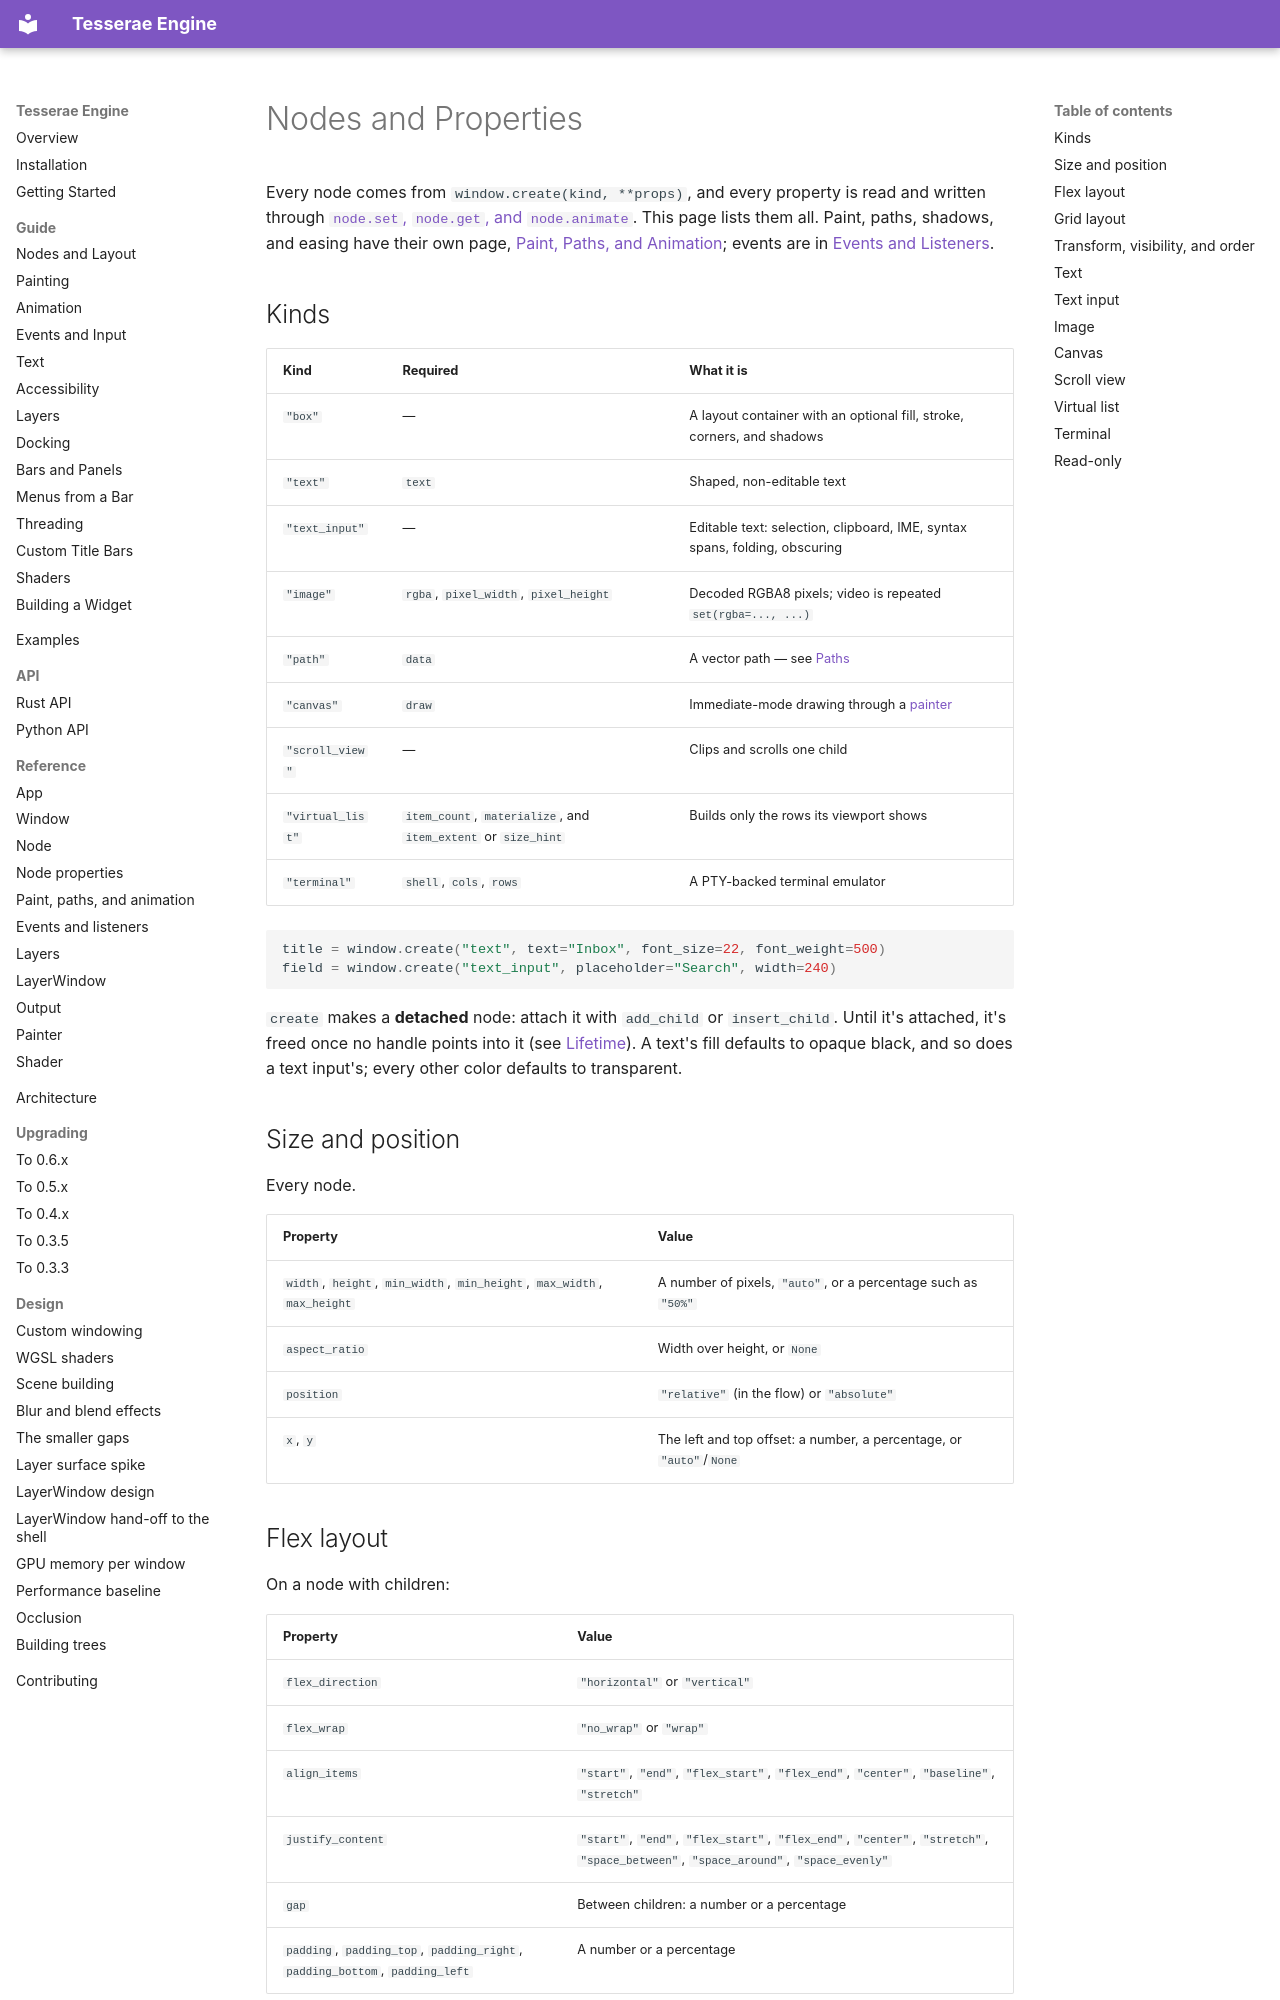

repository: mindderivative/tre · page: api/python/properties/index.html · generator: mkdocs

# Nodes and Properties

Every node comes from `window.create(kind, **props)`, and every property is read and
written through [`node.set`, `node.get`, and `node.animate`](node.md#set-get-and-focus).
This page lists them all. Paint, paths, shadows, and easing have their own page,
[Paint, Paths, and Animation](paint.md); events are in
[Events and Listeners](events.md).

## Kinds

| Kind | Required | What it is |
| --- | --- | --- |
| `"box"` | — | A layout container with an optional fill, stroke, corners, and shadows |
| `"text"` | `text` | Shaped, non-editable text |
| `"text_input"` | — | Editable text: selection, clipboard, IME, syntax spans, folding, obscuring |
| `"image"` | `rgba`, `pixel_width`, `pixel_height` | Decoded RGBA8 pixels; video is repeated `set(rgba=..., ...)` |
| `"path"` | `data` | A vector path — see [Paths](paint.md#paths) |
| `"canvas"` | `draw` | Immediate-mode drawing through a [painter](painter.md) |
| `"scroll_view"` | — | Clips and scrolls one child |
| `"virtual_list"` | `item_count`, `materialize`, and `item_extent` or `size_hint` | Builds only the rows its viewport shows |
| `"terminal"` | `shell`, `cols`, `rows` | A PTY-backed terminal emulator |

```python
title = window.create("text", text="Inbox", font_size=22, font_weight=500)
field = window.create("text_input", placeholder="Search", width=240)
```

`create` makes a **detached** node: attach it with `add_child` or
`insert_child`. Until it's attached, it's freed once no handle points into it
(see [Lifetime](node.md#lifetime)). A text's fill defaults to opaque black, and
so does a text input's; every other color defaults to transparent.

## Size and position

Every node.

| Property | Value |
| --- | --- |
| `width`, `height`, `min_width`, `min_height`, `max_width`, `max_height` | A number of pixels, `"auto"`, or a percentage such as `"50%"` |
| `aspect_ratio` | Width over height, or `None` |
| `position` | `"relative"` (in the flow) or `"absolute"` |
| `x`, `y` | The left and top offset: a number, a percentage, or `"auto"`/`None` |
